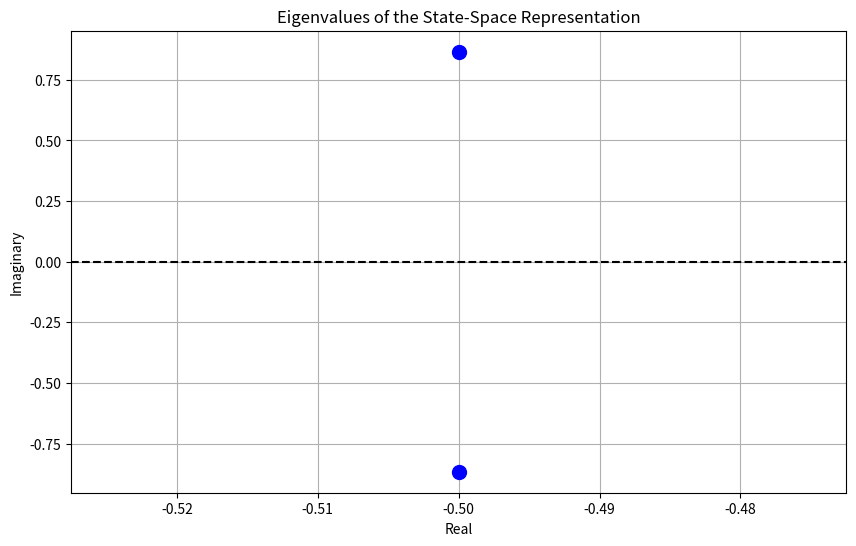

This chart was generated by the following Python code:
import numpy as np
import matplotlib.pyplot as plt
import scipy.signal as signal

# Define system parameters
K = 1
zeta = 0.5
omega_n = 1

# Define transfer function numerator and denominator coefficients
numerator = [K]
denominator = [1, 2*zeta*omega_n, omega_n**2]

# Define transfer function
system = signal.TransferFunction(numerator, denominator)

# Convert transfer function to state-space representation
A, B, C, D = signal.tf2ss(numerator, denominator)

# Compute eigenvalues of the state-space representation
eigenvalues = np.linalg.eigvals(A)

# Check the stability using eigenvalues
stable = np.all(np.real(eigenvalues) < 0)

# Plot Routh-Hurwitz array
plt.figure(figsize=(10, 6))
plt.plot(np.real(eigenvalues), np.imag(eigenvalues), 'bo', markersize=10)
plt.title('Eigenvalues of the State-Space Representation')
plt.xlabel('Real')
plt.ylabel('Imaginary')
plt.axhline(0, color='k', linestyle='--')
plt.grid(True)
plt.show()

# Plot Bode plot
plt.figure(figsize=(10, 6))
_ = system.bode()
plt.title('Bode Plot')
plt.xlabel('Frequency (rad/s)')
plt.ylabel('Magnitude (dB), Phase (deg)')
plt.grid(True)
plt.show()

# Output stability information
if stable:
    print("The system is stable.")
else:
    print("The system is unstable.")
